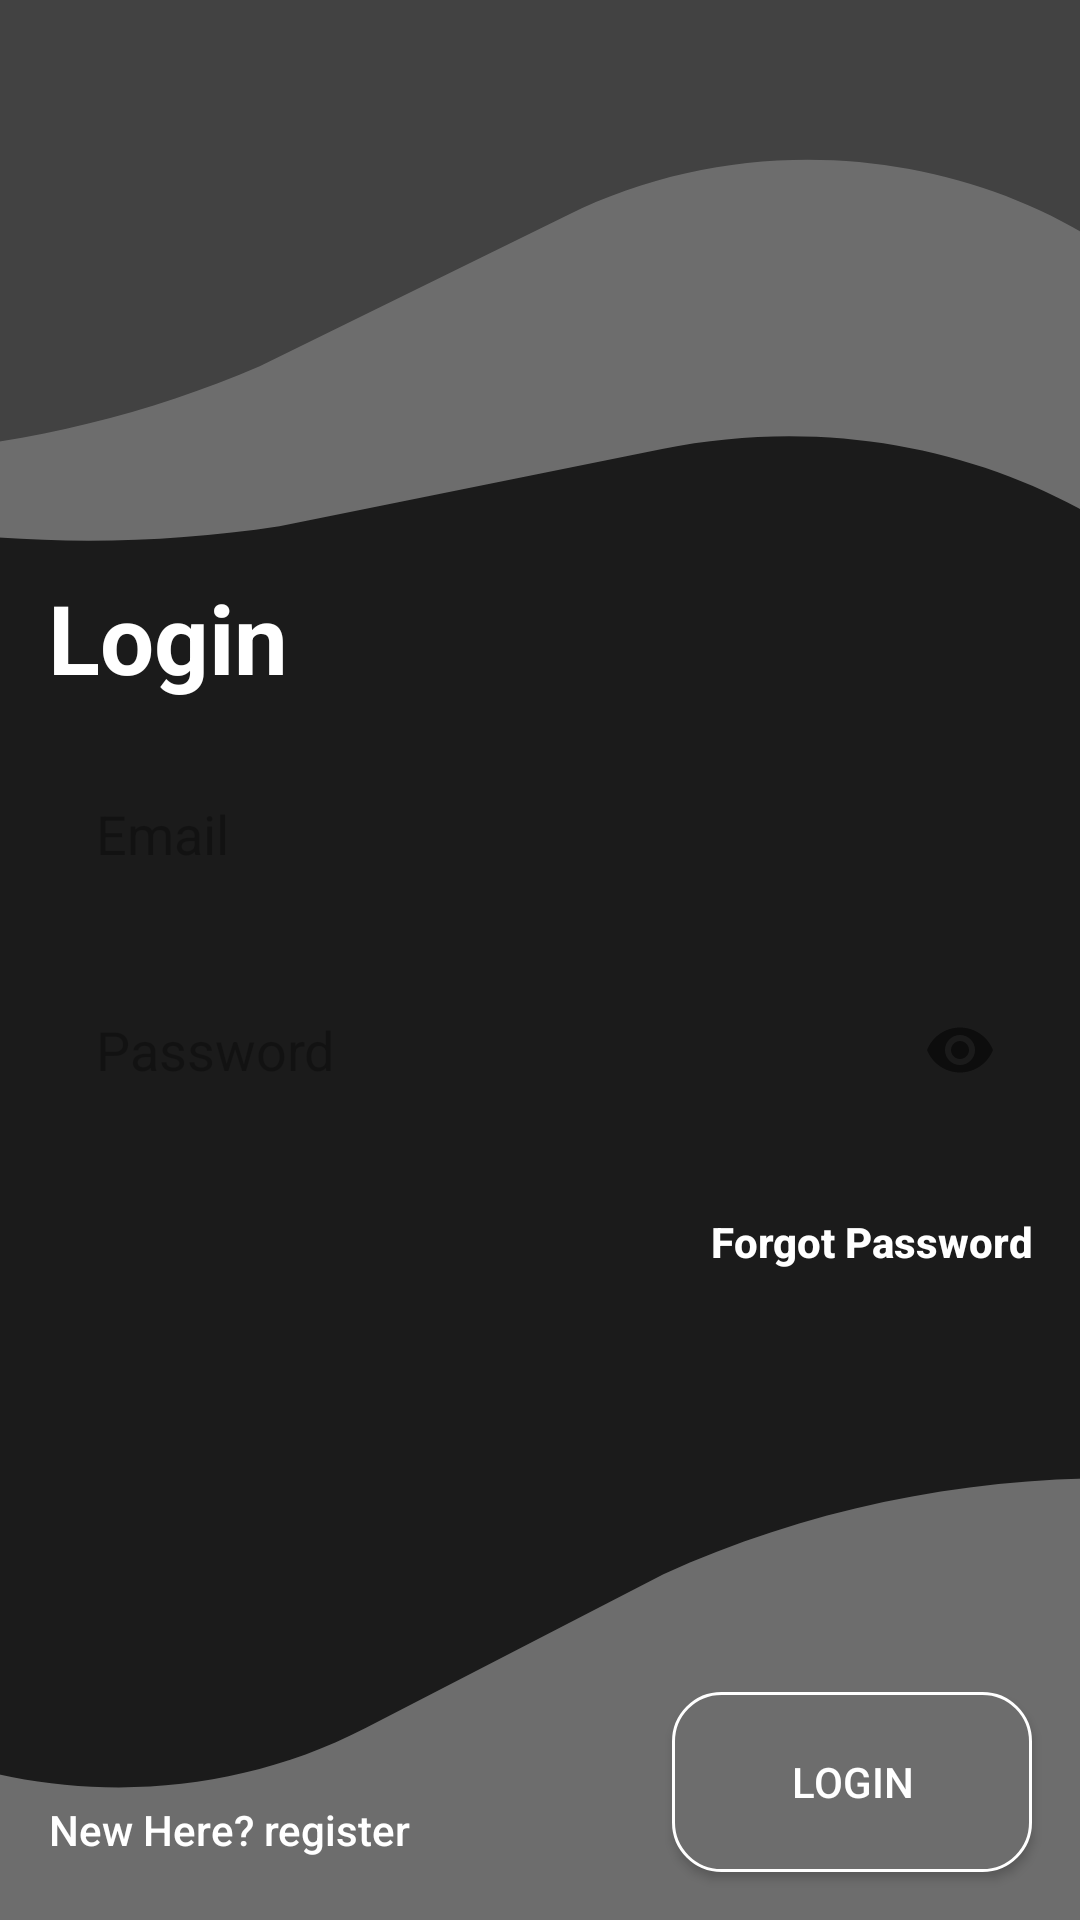

Android layout source for this screen:
<!-- AndroidManifest.xml: application theme Theme.MusicApp -->
<!-- res/layout/activity_login.xml -->
<?xml version="1.0" encoding="utf-8"?>
<ScrollView xmlns:android="http://schemas.android.com/apk/res/android"
    xmlns:app="http://schemas.android.com/apk/res-auto"
    xmlns:tools="http://schemas.android.com/tools"
    android:layout_width="match_parent"
    android:layout_height="match_parent"
    android:fillViewport="true"
    tools:context=".views.login.LoginActivity">

    <androidx.constraintlayout.widget.ConstraintLayout
        android:layout_width="match_parent"
        android:layout_height="wrap_content"
        android:background="@color/colorPrimaryDark">

        <ImageView
            android:id="@+id/image_view_bg_top"
            android:layout_width="match_parent"
            android:layout_height="wrap_content"
            android:src="@drawable/bg_auth_top"
            android:scaleType="centerCrop"
            app:layout_constraintTop_toTopOf="parent"/>

        <TextView
            android:id="@+id/text_view_login"
            android:layout_width="match_parent"
            android:layout_height="wrap_content"
            android:text="@string/login"
            android:textSize="32sp"
            android:textColor="@color/white"
            android:textStyle="bold"
            android:layout_marginStart="16dp"
            android:layout_marginEnd="16dp"
            app:layout_constraintTop_toBottomOf="@id/image_view_bg_top"/>

        <com.google.android.material.textfield.TextInputLayout
            android:id="@+id/ti_email"
            android:layout_width="match_parent"
            android:layout_height="56dp"
            app:hintEnabled="false"
            android:layout_marginStart="16dp"
            android:layout_marginEnd="16dp"
            android:layout_marginTop="16dp"
            app:layout_constraintTop_toBottomOf="@id/text_view_login">

            <com.google.android.material.textfield.TextInputEditText
                android:id="@+id/et_email"
                android:layout_width="match_parent"
                android:layout_height="match_parent"
                android:background="@drawable/bg_edit_text"
                android:paddingStart="16dp"
                android:paddingEnd="16dp"
                android:hint="@string/email"
                android:textColor="@color/black"
                android:textColorHint="#4D000000"
                android:inputType="textEmailAddress"/>

        </com.google.android.material.textfield.TextInputLayout>

        <com.google.android.material.textfield.TextInputLayout
            android:id="@+id/ti_password"
            android:layout_width="match_parent"
            android:layout_height="56dp"
            app:hintEnabled="false"
            app:endIconMode="password_toggle"
            android:layout_marginStart="16dp"
            android:layout_marginEnd="16dp"
            android:layout_marginTop="16dp"
            app:layout_constraintTop_toBottomOf="@id/ti_email">

            <com.google.android.material.textfield.TextInputEditText
                android:id="@+id/et_password"
                android:layout_width="match_parent"
                android:layout_height="match_parent"
                android:background="@drawable/bg_edit_text"
                android:paddingStart="16dp"
                android:paddingEnd="16dp"
                android:hint="@string/password"
                android:textColor="@color/black"
                android:textColorHint="#4D000000"
                android:inputType="textPassword"/>

        </com.google.android.material.textfield.TextInputLayout>

        <ImageView
            android:id="@+id/image_view_bg_bot"
            android:layout_width="match_parent"
            android:layout_height="wrap_content"
            android:src="@drawable/bg_auth_bot"
            android:scaleType="centerCrop"
            app:layout_constraintTop_toBottomOf="@id/btn_forgot_password"
            app:layout_constraintBottom_toBottomOf="parent"/>

        <Button
            android:id="@+id/btn_forgot_password"
            android:layout_width="wrap_content"
            android:layout_height="wrap_content"
            android:text="@string/forgot_password"
            android:layout_marginTop="12dp"
            android:textAllCaps="false"
            android:textColor="@color/white"
            android:textStyle="bold"
            app:layout_constraintVertical_chainStyle="spread_inside"
            android:background="@android:color/transparent"
            app:layout_constraintBottom_toTopOf="@id/image_view_bg_bot"
            app:layout_constraintTop_toBottomOf="@id/ti_password"
            app:layout_constraintEnd_toEndOf="@id/ti_password"/>

        <Button
            android:id="@+id/btn_new_register"
            android:layout_width="wrap_content"
            android:layout_height="28dp"
            android:text="@string/new_here_register"
            android:textAllCaps="false"
            android:background="@android:color/transparent"
            android:textColor="@color/white"
            android:layout_margin="16dp"
            app:layout_constraintStart_toStartOf="@id/image_view_bg_bot"
            app:layout_constraintBottom_toBottomOf="@id/image_view_bg_bot"/>

        <Button
            android:id="@+id/btn_login"
            android:layout_width="120dp"
            android:layout_height="60dp"
            android:text="@string/login"
            android:textColor="@color/white"
            android:layout_margin="16dp"
            android:background="@drawable/bg_btn_auth"
            app:layout_constraintBottom_toBottomOf="@id/image_view_bg_bot"
            app:layout_constraintEnd_toEndOf="@id/image_view_bg_bot"/>

        <ProgressBar
            android:id="@+id/pb_login"
            android:layout_width="wrap_content"
            android:layout_height="wrap_content"
            android:visibility="gone"
            app:layout_constraintTop_toTopOf="parent"
            app:layout_constraintBottom_toBottomOf="parent"
            app:layout_constraintStart_toStartOf="parent"
            app:layout_constraintEnd_toEndOf="parent"/>

    </androidx.constraintlayout.widget.ConstraintLayout>

</ScrollView>
<!-- resources referenced by this layout -->
<resources>
  <color name="black">#FF000000</color>
  <color name="colorPrimaryDark">#1B1B1B</color>
  <color name="white">#FFFFFFFF</color>
  <!-- drawable bg_auth_bot (drawable) -->
  <vector xmlns:android="http://schemas.android.com/apk/res/android"
      android:width="420dp"
      android:height="148dp"
      android:viewportWidth="360"
      android:viewportHeight="148">
    <path
        android:pathData="M0,90.156C39.638,109.174 88.143,109.384 130.163,84.041L215.259,32.72C260.301,8.822 310.408,-1.747 360,1.096V148H0V90.156Z"
        android:fillColor="#6D6D6D"
        android:fillType="evenOdd"/>
  </vector>
  <!-- drawable bg_auth_top (drawable) -->
  <vector xmlns:android="http://schemas.android.com/apk/res/android"
      android:width="420dp"
      android:height="191dp"
      android:viewportWidth="360"
      android:viewportHeight="191">
    <path
        android:pathData="M360,190.002C323.595,154.528 270.271,136.649 214.902,149.679L105.559,175.411C70.194,181.703 34.522,181.754 0,176.016V0H360V190.002Z"
        android:fillColor="#6D6D6D"
        android:fillType="evenOdd"/>
    <path
        android:pathData="M360,99.411C318.327,53.103 247.353,37.625 187.811,71.739L99.917,122.097C68.265,138.004 34.359,147.562 0,150.775V0H360V99.411Z"
        android:fillColor="#424242"
        android:fillType="evenOdd"/>
  </vector>
  <!-- drawable bg_btn_auth (drawable) -->
  <?xml version="1.0" encoding="utf-8"?>
  <ripple xmlns:android="http://schemas.android.com/apk/res/android"
      android:color="@color/white">
  
      <item>
          <shape android:shape="rectangle">
              <solid android:color="@color/colorPrimaryLight"/>
              <corners android:radius="16dp"/>
              <stroke android:color="@color/white" android:width="1dp"/>
          </shape>
      </item>
  
  </ripple>
  <string name="email">Email</string>
  <string name="forgot_password">Forgot Password</string>
  <string name="login">Login</string>
  <string name="new_here_register">New Here? register</string>
  <string name="password">Password</string>
  <style name="Theme.MusicApp" parent="Theme.AppCompat.DayNight.NoActionBar">
          
          <item name="colorPrimary">@color/colorPrimary</item>
          <item name="colorPrimaryVariant">@color/colorPrimaryDark</item>
          <item name="colorOnPrimary">@color/white</item>
          
          <item name="colorOnSecondary">@color/black</item>
          
          <item name="android:statusBarColor" tools:targetApi="l">?attr/colorPrimaryVariant</item>
          
      </style>
  <color name="colorPrimaryLight">#6D6D6D</color>
  <color name="colorPrimary">#424242</color>
</resources>
